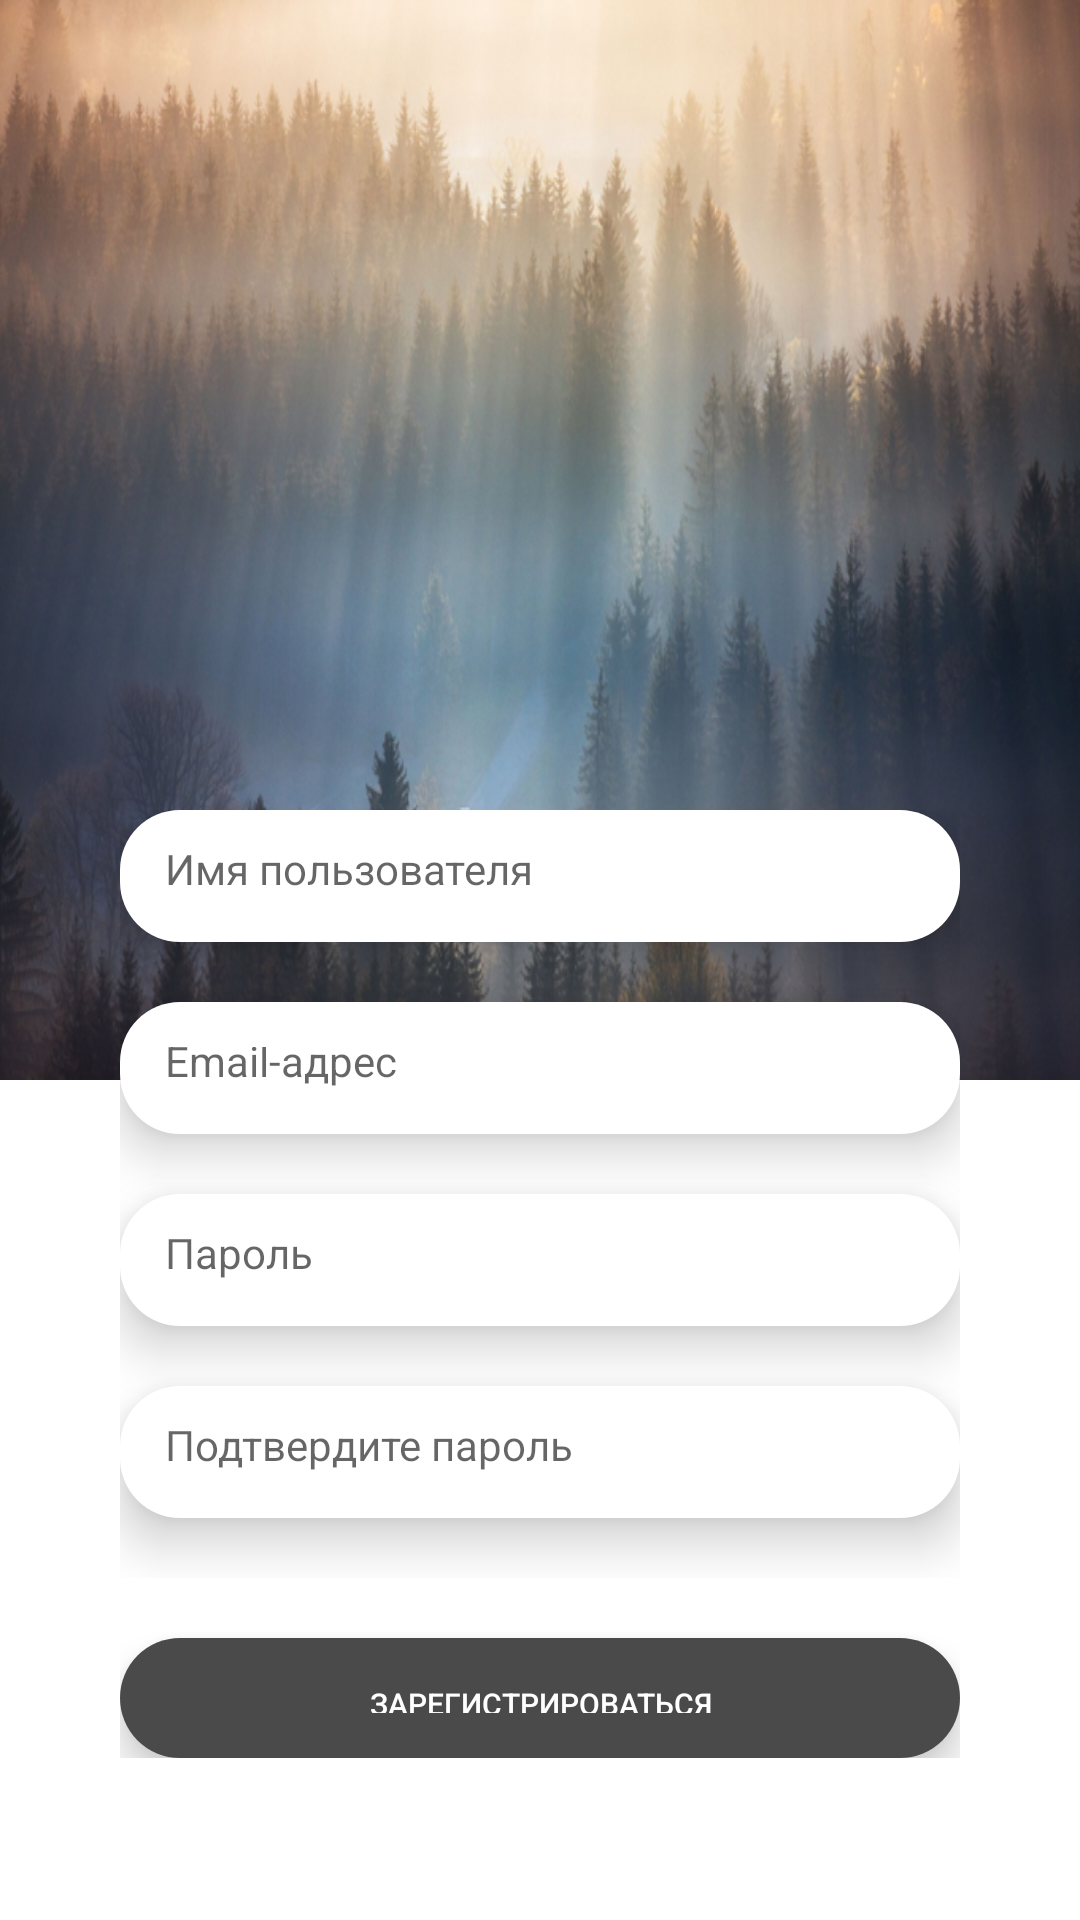

Produce the Android XML layout that renders to this screen, including the resource entries it uses.
<!-- AndroidManifest.xml: application theme AppTheme -->
<!-- res/layout/activity_sign_up.xml -->
<?xml version="1.0" encoding="utf-8"?>
<RelativeLayout xmlns:android="http://schemas.android.com/apk/res/android"
    android:layout_width="match_parent"
    android:layout_height="match_parent">
    <ImageView
        android:id="@+id/icon"
        android:layout_width="wrap_content"
        android:layout_height="wrap_content"
        android:background="@color/colorWhite"
        android:src="@drawable/backgroud_signup"
        android:scaleType="fitXY"
        android:layout_marginBottom="280dp"
        android:layout_alignParentTop="true"
        android:layout_alignParentLeft="true"
        android:layout_alignParentRight="true"
        />

    <LinearLayout
        android:layout_height="wrap_content"
        android:layout_width="wrap_content"
        android:orientation="vertical"
        android:id="@+id/linearLayout"
        android:layout_marginBottom="54dp"
        android:layout_alignParentBottom="true"
        android:layout_centerHorizontal="true">

        <LinearLayout
            android:layout_width="wrap_content"
            android:layout_height="wrap_content"
            android:orientation="vertical">

            <EditText
                android:id="@+id/txtUserName"
                android:layout_width="match_parent"
                android:layout_height="44dp"
                android:layout_marginBottom="20dp"
                android:background="@drawable/white_rect"
                android:hint="@string/username"
                android:inputType="textPersonName"
                android:textSize="14sp"
                android:elevation="5dp"
                android:translationZ="5dp" />

            <EditText
                android:id="@+id/txtEmail1"
                android:layout_width="match_parent"
                android:layout_height="44dp"
                android:layout_marginBottom="20dp"
                android:background="@drawable/white_rect"
                android:hint="@string/email"
                android:textSize="14sp"
                android:elevation="5dp"
                android:translationZ="5dp" />

            <EditText
                android:id="@+id/txtPassword"
                android:layout_width="280dp"
                android:layout_height="44dp"
                android:layout_marginBottom="20dp"
                android:background="@drawable/white_rect"
                android:hint="@string/password"
                android:inputType="textPassword"
                android:textSize="14sp"
                android:elevation="5dp"
                android:translationZ="5dp"/>

            <EditText
                android:id="@+id/txtPassword2"
                android:layout_width="match_parent"
                android:layout_height="44dp"
                android:layout_marginBottom="20dp"
                android:background="@drawable/white_rect"
                android:hint="@string/password_confirm"
                android:layout_gravity="center"
                android:textSize="14sp"
                android:elevation="5dp"
                android:translationZ="5dp" />

        </LinearLayout>

        <Button
            android:id="@+id/btnSignUp"
            android:layout_width="match_parent"
            android:layout_height="40dp"
            android:layout_marginTop="20dp"
            android:background="@drawable/dark_rect"
            android:text="ЗАРЕГИСТРИРОВАТЬСЯ"
            android:textSize="10sp"
            android:elevation="5dp"
            android:translationZ="5dp"
            android:textColor="@color/colorWhite"/>

    </LinearLayout>

</RelativeLayout>
<!-- resources referenced by this layout -->
<resources>
  <color name="colorWhite">#FFFFFF</color>
  <!-- drawable backgroud_signup: jpeg bitmap (drawable, 174870 bytes) -->
  <!-- drawable dark_rect (drawable) -->
  <?xml version="1.0" encoding="utf-8"?>
  <shape
      xmlns:android="http://schemas.android.com/apk/res/android">
    <solid android:color="@color/colorDark"/>
      <corners android:radius="40dp"/>
      <padding android:top="15dp"
          android:bottom="15dp"
          android:left="15dp"
          android:right="15dp"/>
  </shape>
  <!-- drawable white_rect (drawable) -->
  <?xml version="1.0" encoding="utf-8"?>
  <shape
      xmlns:android="http://schemas.android.com/apk/res/android">
    <solid android:color="#fff" />
      <corners android:radius="20dp"/>
      <padding android:top="15dp"
          android:bottom="15dp"
          android:left="15dp"
          android:right="15dp"/>
  </shape>
  <string name="email">Email-адрес</string>
  <string name="password">Пароль</string>
  <string name="password_confirm">Подтвердите пароль</string>
  <string name="username">Имя пользователя</string>
  <color name="colorDark">#4A4A4A</color>
</resources>
